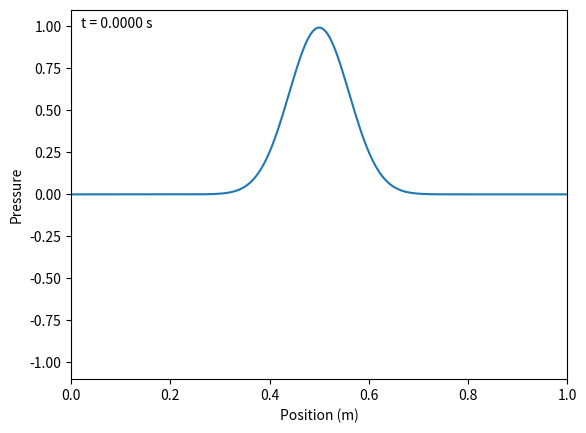

Python code for this plot:
import numpy as np
import matplotlib.pyplot as plt
from matplotlib.animation import FuncAnimation


class Simulation:
    def __init__(
        self,
        length: float = 1.0,
        cells: int = 200,
        sound_speed: float = 343.0,
        density: float = 1.2,
        dt: float = 1e-6,
        left_boundary: str = 'open',
        right_boundary: str = 'open'
    ):

        self.length = length
        self.N = cells
        self.c = sound_speed
        self.rho = density
        self.dt = dt


        valid_boundaries = {"open", "closed"}

        if left_boundary not in valid_boundaries:
            raise ValueError(f"Invalid left boundary: {left_boundary}")

        if right_boundary not in valid_boundaries:
            raise ValueError(f"Invalid right boundary: {right_boundary}")
        
        self.left_boundary = left_boundary
        self.right_boundary = right_boundary

        self.dx = length / cells

        self.x_pressure = (np.arange(cells) + 0.5) * self.dx
        self.x_velocity = (np.arange(cells + 1)) * self.dx

        self.pressure = np.zeros(cells)
        self.velocity = np.zeros(cells + 1)

        self.time = 0.0
    

    def apply_boundary_conditions(self) -> None:
        if self.left_boundary == "closed":
            self.velocity[0] = 0

        if self.right_boundary == "closed":
            self.velocity[self.N] = 0
        
        if self.left_boundary == "open":
            self.velocity[0] -= (
                2 * self.dt / (self.rho * self.dx)
                * self.pressure[0]
            )

        if self.right_boundary == "open":
            self.velocity[self.N] += (
                2 * self.dt / (self.rho * self.dx)
                * self.pressure[-1]
            )


    def step(self) -> None:
        # Update velocity from pressure gradient
        self.velocity[1:self.N] -= (
            self.dt / (self.rho * self.dx)
            * (self.pressure[1:] - self.pressure[:-1])
        )

        # Apply boundary conditions
        self.apply_boundary_conditions()

        # Update pressure from velocity gradient
        self.pressure -= (
            self.rho * self.c**2 * self.dt / self.dx
            * (self.velocity[1:] - self.velocity[:-1])
        )

        self.time += self.dt
    
    def advance(self, duration: float):
        steps = round(duration / self.dt)

        for _ in range(steps):
            self.step()



def simulate() -> None:

    sim = Simulation(
        left_boundary="closed",
        right_boundary="closed",
        )

    sim.pressure = np.exp(
        -((sim.x_pressure - 0.5) ** 2) / (2 * 0.06**2)
    )


    sim_time_per_frame = 0.00001

    fig, ax = plt.subplots()

    line, = ax.plot(sim.x_pressure, sim.pressure)

    ax.set_xlim(0, sim.length)
    ax.set_ylim(-1.1, 1.1)
    ax.set_xlabel("Position (m)")
    ax.set_ylabel("Pressure")

    time_text = ax.text(0.02, 0.95, "", transform=ax.transAxes)

    def update(frame):
        sim.advance(sim_time_per_frame)
        line.set_ydata(sim.pressure)

        # Update displayed time
        time_text.set_text(
            f"t = {sim.time:.4f} s"
        )

        return line, time_text

    animation = FuncAnimation(
        fig,
        update,
        interval=10,
        blit=True,
    )

    plt.show()



if __name__ == "__main__":
    simulate()
